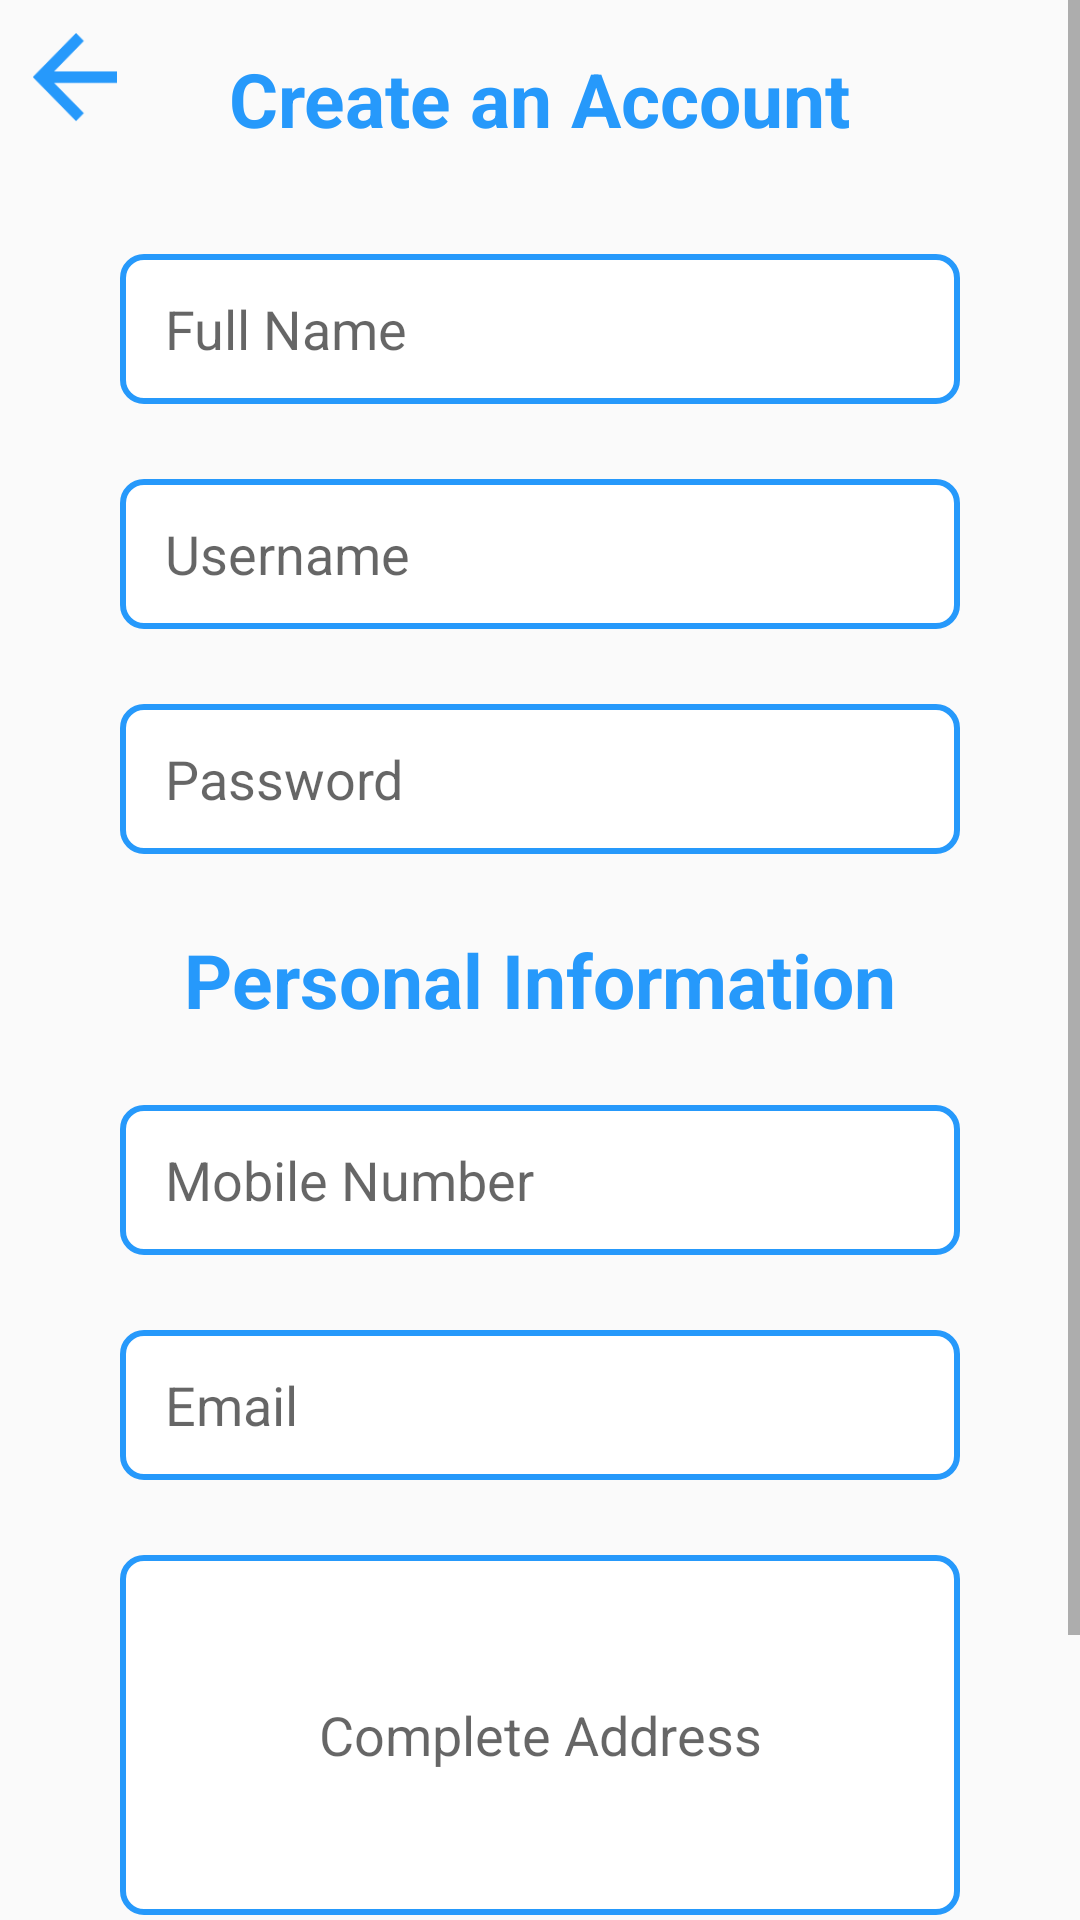

Layout XML and referenced resources for this Android screen:
<!-- AndroidManifest.xml: application theme AppTheme -->
<!-- res/layout/register_page.xml -->
<?xml version="1.0" encoding="utf-8"?>
<ScrollView
    xmlns:android="http://schemas.android.com/apk/res/android"
    xmlns:app="http://schemas.android.com/apk/res-auto"
    xmlns:tools="http://schemas.android.com/tools"
    android:layout_width="match_parent"
    android:layout_height="match_parent"
    tools:context=".RegisterActivity"
    android:orientation="vertical">

<androidx.core.widget.NestedScrollView
    android:layout_width="match_parent"
    android:layout_height="wrap_content"
    android:fillViewport="true">

    <androidx.constraintlayout.widget.ConstraintLayout
        android:layout_width="match_parent"
        android:layout_height="wrap_content"
        android:paddingBottom="30dp">

        <View
            android:id="@+id/header_void"
            android:layout_width="wrap_content"
            android:layout_height="1dp"
            app:layout_constraintBottom_toBottomOf="parent"
            app:layout_constraintEnd_toEndOf="parent"
            app:layout_constraintHorizontal_bias="0.0"
            app:layout_constraintStart_toStartOf="parent"
            app:layout_constraintTop_toTopOf="parent"
            app:layout_constraintVertical_bias="0.0" />

        <ImageView
            android:id="@+id/imagebackButton"
            android:layout_width="30dp"
            android:layout_height="30dp"
            android:layout_marginTop="10dp"
            android:layout_marginStart="10dp"
            app:layout_constraintEnd_toEndOf="parent"
            app:layout_constraintHorizontal_bias="0.0"
            app:layout_constraintStart_toStartOf="parent"
            app:layout_constraintTop_toBottomOf="@+id/header_void"
            app:srcCompat="@drawable/backward_arrow"
            tools:ignore="MissingConstraints" />

        <TextView
            android:id="@+id/textView"
            android:layout_width="wrap_content"
            android:layout_height="wrap_content"
            android:layout_marginTop="15dp"
            android:text="@string/create_an_account"
            android:textColor="@color/colorAccent"
            android:textSize="25sp"
            android:textStyle="bold"
            app:layout_constraintEnd_toEndOf="parent"
            app:layout_constraintStart_toStartOf="parent"
            app:layout_constraintTop_toBottomOf="@+id/header_void"
            tools:ignore="MissingConstraints" />

        <EditText
        android:id="@+id/fullname_text"
        android:layout_width="280dp"
        android:layout_height="50dp"
        android:background="@drawable/text_box_layout"
        android:paddingStart="15dp"
        android:paddingEnd="15dp"
        android:layout_marginTop="35dp"
        android:ems="10"
        android:inputType="textPersonName"
        android:hint="@string/full_name"
        app:layout_constraintEnd_toEndOf="parent"
        app:layout_constraintStart_toStartOf="parent"
        app:layout_constraintTop_toBottomOf="@+id/textView"
        tools:ignore="MissingConstraints"
        android:autofillHints="" />

    <EditText
        android:id="@+id/username_text"
        android:layout_width="280dp"
        android:layout_height="50dp"
        android:background="@drawable/text_box_layout"
        android:paddingStart="15dp"
        android:paddingEnd="15dp"
        android:layout_marginTop="25dp"
        android:ems="10"
        android:hint="@string/username"
        android:inputType="textPersonName"
        app:layout_constraintEnd_toEndOf="parent"
        app:layout_constraintStart_toStartOf="parent"
        app:layout_constraintTop_toBottomOf="@+id/fullname_text"
        tools:ignore="MissingConstraints"
        android:autofillHints="" />

    <EditText
        android:id="@+id/password_text"
        android:layout_width="280dp"
        android:layout_height="50dp"
        android:background="@drawable/text_box_layout"
        android:paddingStart="15dp"
        android:paddingEnd="15dp"
        android:layout_marginTop="25dp"
        android:ems="10"
        android:hint="@string/password"
        android:inputType="textPassword"
        app:layout_constraintEnd_toEndOf="parent"
        app:layout_constraintStart_toStartOf="parent"
        app:layout_constraintTop_toBottomOf="@+id/username_text"
        tools:ignore="MissingConstraints"
        android:autofillHints="" />

    <TextView
        android:id="@+id/textView2"
        android:textColor="@color/colorAccent"
        android:layout_width="wrap_content"
        android:layout_height="wrap_content"
        android:layout_marginTop="25dp"
        android:text="@string/personal_information"
        android:textSize="25sp"
        android:textStyle="bold"
        app:layout_constraintEnd_toEndOf="parent"
        app:layout_constraintStart_toStartOf="parent"
        app:layout_constraintTop_toBottomOf="@+id/password_text"
        tools:ignore="MissingConstraints" />

    <EditText
        android:id="@+id/phone_text"
        android:layout_width="280dp"
        android:layout_height="50dp"
        android:background="@drawable/text_box_layout"
        android:paddingStart="15dp"
        android:paddingEnd="15dp"
        android:layout_marginTop="25dp"
        android:ems="10"
        android:maxLength="11"
        android:hint="@string/mobile_number"
        android:inputType="phone"
        app:layout_constraintEnd_toEndOf="parent"
        app:layout_constraintStart_toStartOf="parent"
        app:layout_constraintTop_toBottomOf="@+id/textView2"
        tools:ignore="MissingConstraints"
        android:importantForAutofill="no" />

    <EditText
        android:id="@+id/email_text"
        android:layout_width="280dp"
        android:layout_height="50dp"
        android:background="@drawable/text_box_layout"
        android:paddingStart="15dp"
        android:paddingEnd="15dp"
        android:layout_marginTop="25dp"
        android:ems="10"
        android:hint="@string/email"
        android:inputType="textEmailAddress"
        app:layout_constraintEnd_toEndOf="parent"
        app:layout_constraintStart_toStartOf="parent"
        app:layout_constraintTop_toBottomOf="@+id/phone_text"
        tools:ignore="MissingConstraints"
        android:importantForAutofill="no" />

    <EditText
        android:id="@+id/address_text"
        android:layout_width="280dp"
        android:layout_height="120dp"
        android:background="@drawable/text_box_layout"
        android:paddingStart="15dp"
        android:paddingEnd="15dp"
        android:layout_marginTop="25dp"
        android:ems="10"
        android:hint="@string/complete_address"
        android:gravity="center"
        android:inputType="textMultiLine"
        android:scrollHorizontally="false"
        android:imeOptions="actionDone"
        app:layout_constraintEnd_toEndOf="parent"
        app:layout_constraintStart_toStartOf="parent"
        app:layout_constraintTop_toBottomOf="@+id/email_text"
        tools:ignore="MissingConstraints"
        android:importantForAutofill="no" />

    <Button
        android:id="@+id/register_button"
        android:layout_width="280dp"
        android:layout_height="wrap_content"
        android:layout_marginTop="35dp"
        android:layout_marginBottom="20dp"
        android:background="@drawable/custom_button_blue"
        android:text="@string/register"
        android:textStyle="bold"
        android:textColor="#FFFFFF"
        app:layout_constraintEnd_toEndOf="parent"
        app:layout_constraintStart_toStartOf="parent"
        app:layout_constraintTop_toBottomOf="@+id/address_text"
        tools:ignore="MissingConstraints" />


    </androidx.constraintlayout.widget.ConstraintLayout>
</androidx.core.widget.NestedScrollView>
</ScrollView>
<!-- resources referenced by this layout -->
<resources>
  <color name="colorAccent">#2699FB</color>
  <!-- drawable backward_arrow: png bitmap (drawable-hdpi, 803 bytes) -->
  <!-- drawable custom_button_blue (drawable) -->
  <?xml version="1.0" encoding="utf-8"?>
  <shape xmlns:android="http://schemas.android.com/apk/res/android" android:shape="rectangle">
  
      <solid android:color="@color/buttonBlue"/>
  
      <corners android:radius="7dp"/>
  
  </shape>
  <!-- drawable text_box_layout (drawable) -->
  <?xml version="1.0" encoding="utf-8"?>
  <shape xmlns:android="http://schemas.android.com/apk/res/android"
      android:shape="rectangle">
  
      <solid android:color="@color/white"/>
      <corners android:radius="7dp"/>
      <stroke android:color="@color/buttonBlue"/>
      <stroke android:width="2dp"/>
  
  </shape>
  <string name="complete_address">Complete Address</string>
  <string name="create_an_account">Create an Account</string>
  <string name="email">Email</string>
  <string name="full_name">Full Name</string>
  <string name="mobile_number">Mobile Number</string>
  <string name="password">Password</string>
  <string name="personal_information">Personal Information</string>
  <string name="register">REGISTER</string>
  <string name="username">Username</string>
  <style name="AppTheme" parent="Theme.AppCompat.Light.NoActionBar">
          
          <item name="colorPrimary">@color/colorPrimary</item>
          <item name="colorPrimaryDark">@color/colorPrimaryDark</item>
          <item name="colorAccent">@color/colorAccent</item>
          <item name="android:actionBarSize">100dp</item>
  
      </style>
  <color name="buttonBlue">#2699FB</color>
  <color name="white">#FFFFFF</color>
  <color name="colorPrimary">#2699FB</color>
  <color name="colorPrimaryDark">#3F51B5</color>
</resources>
